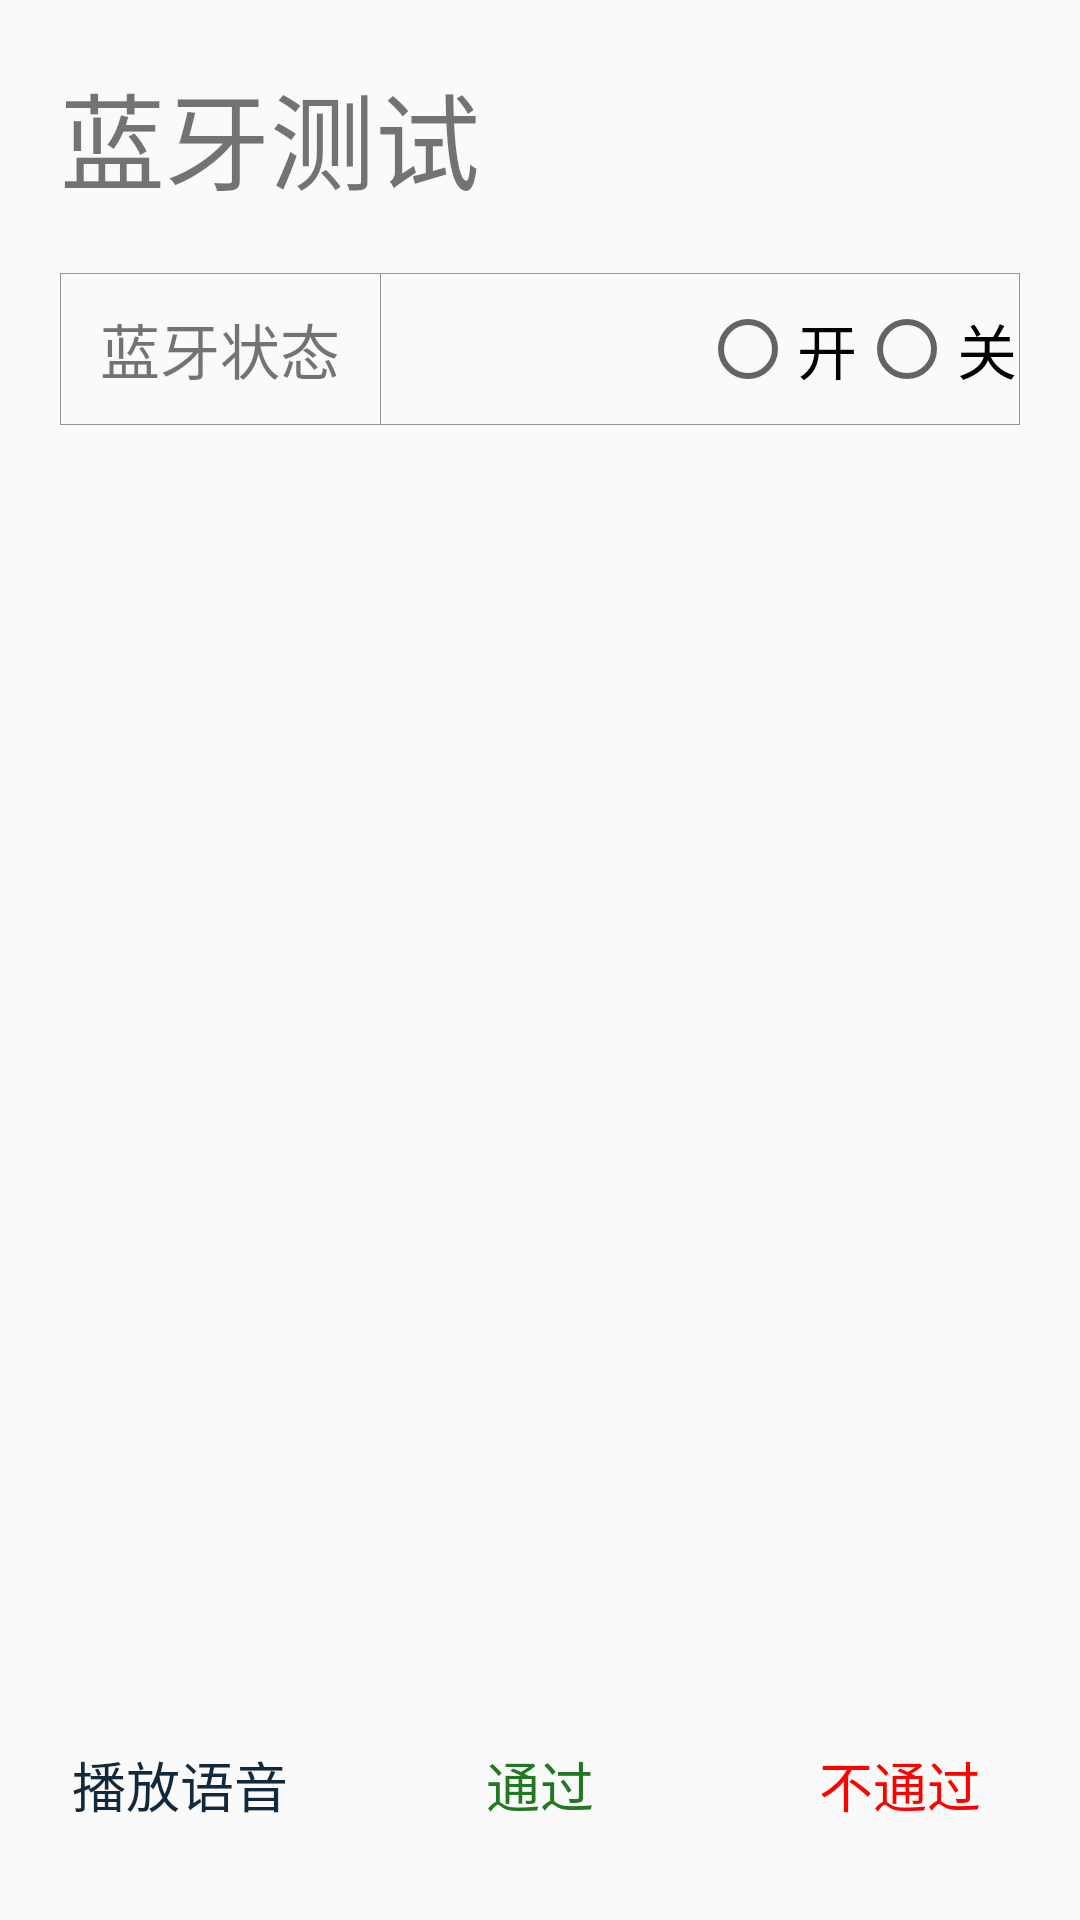

The Android layout XML behind this screen, and the referenced resources:
<!-- AndroidManifest.xml: application theme AppTheme -->
<!-- res/layout/activity_blue_tooth.xml -->
<?xml version="1.0" encoding="utf-8"?>
<RelativeLayout xmlns:android="http://schemas.android.com/apk/res/android"
    xmlns:tools="http://schemas.android.com/tools"
    android:id="@+id/activity_lcd"
    android:layout_width="match_parent"
    android:layout_height="match_parent"
    tools:context="com.miaxis.mr860test.activity.BlueToothActivity">

    <TextView
        android:id="@+id/tv_title"
        android:layout_marginLeft="20dp"
        android:layout_alignLeft="@+id/ll_buttons"
        android:text="蓝牙测试"
        android:textSize="35sp"
        android:layout_width="match_parent"
        android:layout_height="wrap_content"
        android:layout_alignParentTop="true"
        android:layout_alignParentStart="true"
        android:layout_marginTop="20dp" />

    <LinearLayout
        android:layout_below="@+id/tv_title"
        android:layout_above="@id/ll_buttons"
        android:layout_margin="20dp"
        android:orientation="vertical"
        android:layout_width="match_parent"
        android:layout_height="match_parent">

        <View
            android:background="@color/gray_dark"
            android:layout_width="match_parent"
            android:layout_height="1px"/>

        <LinearLayout
            android:layout_width="match_parent"
            android:layout_height="50dp">

            <View
                android:background="@color/gray_dark"
                android:layout_width="1px"
                android:layout_height="match_parent"/>

            <TextView
                android:gravity="center"
                android:text="蓝牙状态"
                android:textSize="20sp"
                android:layout_weight="1"
                android:layout_width="0dp"
                android:layout_height="match_parent" />

            <View
                android:background="@color/gray_dark"
                android:layout_width="1px"
                android:layout_height="match_parent"/>

            <View
                android:layout_weight="1"
                android:layout_width="0dp"
                android:layout_height="match_parent"/>

            <RadioGroup
                android:orientation="horizontal"
                android:id="@+id/rg_open"
                android:contentDescription="蓝牙状态"
                android:layout_weight="1"
                android:layout_width="0dp"
                android:layout_height="match_parent">
                <RadioButton
                    android:id="@+id/rb_open_y"
                    android:gravity="center"
                    android:text="开"
                    android:textSize="20sp"
                    android:layout_weight="1"
                    android:layout_width="0dp"
                    android:layout_height="match_parent" />

                <RadioButton
                    android:id="@+id/rb_open_n"
                    android:gravity="center"
                    android:text="关"
                    android:textSize="20sp"
                    android:layout_weight="1"
                    android:layout_width="0dp"
                    android:layout_height="match_parent" />

            </RadioGroup>

            <View
                android:background="@color/gray_dark"
                android:layout_width="1px"
                android:layout_height="match_parent"/>

        </LinearLayout>

        <View
            android:background="@color/gray_dark"
            android:layout_width="match_parent"
            android:layout_height="1px"/>

    </LinearLayout>

    <LinearLayout
        android:id="@+id/ll_buttons"
        android:layout_marginBottom="20dp"
        android:layout_alignParentBottom="true"
        android:layout_width="match_parent"
        android:layout_height="50dp">

        <TextView
            style="@style/stroke_button"
            android:layout_marginLeft="20dp"
            android:layout_marginRight="20dp"
            android:text="播放语音"
            android:layout_weight="1"
            android:layout_width="0dp"
            android:layout_height="50dp"
            android:id="@+id/tv_test"/>

        <TextView
            style="@style/stroke_button"
            android:layout_marginLeft="20dp"
            android:layout_marginRight="20dp"
            android:text="通过"
            android:textColor="@color/green_dark"
            android:layout_weight="1"
            android:layout_width="0dp"
            android:layout_height="50dp"
            android:id="@+id/tv_pass" />

        <TextView
            style="@style/stroke_button"
            android:layout_marginLeft="20dp"
            android:layout_marginRight="20dp"
            android:text="不通过"
            android:textColor="@color/red"
            android:layout_weight="1"
            android:layout_width="0dp"
            android:layout_height="50dp"
            android:id="@+id/tv_deny" />

    </LinearLayout>

</RelativeLayout>
<!-- resources referenced by this layout -->
<resources>
  <color name="gray_dark">#969696</color>
  <color name="green_dark">#217821</color>
  <color name="red">#ff0000</color>
  <style name="stroke_button">
  
          <item name="android:background">@drawable/stroke_button_bg</item>
          <item name="android:textSize">18sp</item>
          <item name="android:textColor">@color/blue_band_dark</item>
          <item name="android:gravity">center</item>
          <item name="android:clickable">true</item>
  
      </style>
  <style name="AppTheme" parent="Theme.AppCompat.Light.NoActionBar">
          
          <item name="colorPrimary">@color/colorPrimary</item>
          <item name="colorPrimaryDark">@color/colorPrimaryDark</item>
          <item name="colorAccent">@color/colorAccent</item>
      </style>
  <!-- drawable stroke_button_bg (drawable) -->
  <?xml version="1.0" encoding="utf-8"?>
  <selector xmlns:android="http://schemas.android.com/apk/res/android">
      <item android:drawable="@drawable/stroke_button_press"      android:state_pressed="true"/>
      <item android:drawable="@drawable/stroke_button_normal"     android:state_focused="false" android:state_pressed="false"/>
      <item android:drawable="@drawable/stroke_button_focus"      android:state_focused="true"/>
      <item android:drawable="@drawable/stroke_button_normal"     android:state_focused="false"/>
  </selector>
  <color name="blue_band_dark">#12283d</color>
  <color name="colorPrimary">#3F51B5</color>
  <color name="colorPrimaryDark">#303F9F</color>
  <color name="colorAccent">#FF4081</color>
  <!-- drawable stroke_button_press (drawable) -->
  <?xml version="1.0" encoding="utf-8"?>
  <selector xmlns:android="http://schemas.android.com/apk/res/android">
      <item>
          <shape>
              <stroke
                  android:width="2px"
                  android:color="@color/blue_band_dark"/>
              <solid
                  android:color="@color/blue_band_dark3"/>
          </shape>
      </item>
  </selector>
  <!-- drawable stroke_button_normal (drawable) -->
  <?xml version="1.0" encoding="utf-8"?>
  <selector xmlns:android="http://schemas.android.com/apk/res/android">
      <item>
          <shape>
              <stroke
                  android:width="2px"
                  android:color="@color/blue_band_dark"/>
              <solid
                  android:color="@color/white"/>
          </shape>
      </item>
  </selector>
  <color name="blue_band_dark3">#9688939e</color>
  <color name="white">#ffffff</color>
</resources>
